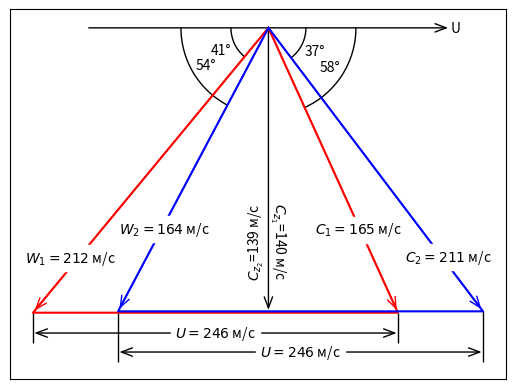

This chart was generated by the following Python code: (Note: this script raises an exception after producing the figure.)
from   scipy.interpolate     import make_interp_spline
from   matplotlib.patches    import Arc
from   matplotlib.transforms import Bbox, IdentityTransform, TransformedBbox
import matplotlib.pyplot     as plt
import numpy                 as np
import math
import matplotlib.patches    as mpatches

a1 = 58.067
a2 = 37.107
b1 = 41.43
b2 = 53.979

c1 = 164.964
c2 = 211.133
w1 = 211.573
w2 = 164.399

cz1 = 1.4
cz2 = 1.39333
u   = 2.45883
p1  = cz1 / math.tan(math. radians(a1))
p2  =-cz2 / math.tan(math. radians(b2))
pw1 = p1 - u
pw2 = p2 + u

fig, ax = plt.subplots()

# Ось U
arr = mpatches.FancyArrowPatch((-u/2,0),(u/2,0),arrowstyle='->,head_width=.15', mutation_scale=20)
ax.add_patch(arr)
ax.text(u/2, -0.02, 'U')

# Тела треугольников
ax.plot([0, p1, pw1, 0], [0, -cz1, -cz1, 0], 'r')
ax.plot([0, p2, pw2, 0], [0, -cz2, -cz2, 0], 'b')

# Мелкие стрелки внутри
arr = mpatches.FancyArrowPatch((0, 0),(p1, -cz1),arrowstyle='->,head_width=.15', mutation_scale=20,color='r')
ax.add_patch(arr)
ax.annotate(rf'$C_1={round(c1)}$ м/с', (.7, .25), xycoords=arr, ha='center', va='bottom',bbox=dict(boxstyle="square",fc="white", ec="white"))
arr = mpatches.FancyArrowPatch((0, 0),(p2, -cz2),arrowstyle='->,head_width=.15', mutation_scale=20,color='b')
ax.add_patch(arr)
ax.annotate(rf'$W_2={round(w2)}$ м/с', (.3, .25), xycoords=arr, ha='center', va='bottom',bbox=dict(boxstyle="square",fc="white", ec="white"))

# Большие стрелки снаружи
arr = mpatches.FancyArrowPatch((0, 0),(pw1, -cz1),arrowstyle='->,head_width=.15',mutation_scale=20,color='r')
ax.add_patch(arr)
ax.annotate(rf'$W_1={round(w1)}$ м/с',(.15, .15),xycoords=arr,ha='center',va='bottom',bbox=dict(boxstyle="square",fc="white", ec="white"))
arr = mpatches.FancyArrowPatch((0, 0),(pw2, -cz2),arrowstyle='->,head_width=.15', mutation_scale=20,color='b')
ax.add_patch(arr)
ax.annotate(rf'$C_2={round(c2)}$ м/с', (.85, .15), xycoords=arr, ha='center', va='bottom',bbox=dict(boxstyle="square",fc="white", ec="white"))

# Вертикальная скорость
arr = mpatches.FancyArrowPatch((0, 0),(0, -cz1),arrowstyle='->,head_width=.15', mutation_scale=20)
ax.add_patch(arr)
ax.annotate(r'$C_{z_1}$' + f'={round(cz1*100)}' + ' м/с', (1.6, .1), xycoords=arr, ha='center', va='bottom',rotation=-90)
ax.annotate(r'$C_{z_2}$' + f'={round(cz2*100)}' + ' м/с', (-0.9, .1), xycoords=arr, ha='center', va='bottom',rotation=90)

# Вертикальные палочки
ax.arrow(pw1, -cz1, 0, -0.15,width=0)
ax.arrow(pw2, -cz2, 0, -0.25,width=0)
ax.arrow(p1 , -cz1, 0, -0.15,width=0)
ax.arrow(p2 , -cz2, 0, -0.25,width=0)

arr = mpatches.FancyArrowPatch((p1+0.01, -cz1-0.1),(pw1-0.01, -cz1-0.1),arrowstyle='<->,head_width=.15',mutation_scale=20)
ax.add_patch(arr)
ax.annotate(f'$U={round(u*100)}$ м/с',(.5, .5),xycoords=arr,ha='center',va='center',bbox=dict(boxstyle="square",fc="white", ec="white"))
arr = mpatches.FancyArrowPatch((p2-0.01, -cz2-0.2),(pw2+0.01, -cz2-0.2),arrowstyle='<->,head_width=.15', mutation_scale=20)
ax.add_patch(arr)
ax.annotate(f'$U={round(u*100)}$ м/с',(.5, .5),xycoords=arr,ha='center',va='center',bbox=dict(boxstyle="square",fc="white", ec="white"))

# Углы
class AngleAnnotation(Arc):
    def __init__(self, xy, p1, p2, size=75, unit="points", ax=None,
                 text="", textposition="inside", text_kw=None, **kwargs): 
        self.ax = ax or plt.gca()
        self._xydata = xy  # in data coordinates
        self.vec1 = p1
        self.vec2 = p2
        self.size = size
        self.unit = unit
        self.textposition = textposition

        super().__init__(self._xydata, size, size, angle=0.0,
                         theta1=self.theta1, theta2=self.theta2, **kwargs)

        self.set_transform(IdentityTransform())
        self.ax.add_patch(self)

        self.kw = dict(ha="center", va="center",
                       xycoords=IdentityTransform(),
                       xytext=(0, 0), textcoords="offset points",
                       annotation_clip=True)
        self.kw.update(text_kw or {})
        self.text = ax.annotate(text, xy=self._center, **self.kw)

    def get_size(self):
        factor = 1.
        if self.unit == "points":
            factor = self.ax.figure.dpi / 72.
        elif self.unit[:4] == "axes":
            b = TransformedBbox(Bbox.unit(), self.ax.transAxes)
            dic = {"max": max(b.width, b.height),
                   "min": min(b.width, b.height),
                   "width": b.width, "height": b.height}
            factor = dic[self.unit[5:]]
        return self.size * factor

    def set_size(self, size):
        self.size = size

    def get_center_in_pixels(self):
        """return center in pixels"""
        return self.ax.transData.transform(self._xydata)

    def set_center(self, xy):
        """set center in data coordinates"""
        self._xydata = xy

    def get_theta(self, vec):
        vec_in_pixels = self.ax.transData.transform(vec) - self._center
        return np.rad2deg(np.arctan2(vec_in_pixels[1], vec_in_pixels[0]))

    def get_theta1(self):
        return self.get_theta(self.vec1)

    def get_theta2(self):
        return self.get_theta(self.vec2)

    def set_theta(self, angle):
        pass

    # Redefine attributes of the Arc to always give values in pixel space
    _center = property(get_center_in_pixels, set_center)
    theta1  = property(get_theta1          , set_theta )
    theta2  = property(get_theta2          , set_theta )
    width   = property(get_size            , set_size  )
    height  = property(get_size            , set_size  )

    # The following two methods are needed to update the text position.
    def draw(self, renderer):
        self.update_text()
        super().draw(renderer)

    def update_text(self):
        c = self._center
        s = self.get_size()
        angle_span = (self.theta2 - self.theta1) % 360
        angle = np.deg2rad(self.theta1 + angle_span / 2)
        r = s / 2
        if self.textposition == "inside":
            r = s / np.interp(angle_span, [60, 90, 135, 180],
                                          [3.3, 3.5, 3.8, 4])
        self.text.xy = c + r * np.array([np.cos(angle), np.sin(angle)])
        if self.textposition == "outside":
            def R90(a, r, w, h):
                if a < np.arctan(h/2/(r+w/2)):
                    return np.sqrt((r+w/2)**2 + (np.tan(a)*(r+w/2))**2)
                else:
                    c = np.sqrt((w/2)**2+(h/2)**2)
                    T = np.arcsin(c * np.cos(np.pi/2 - a + np.arcsin(h/2/c))/r)
                    xy = r * np.array([np.cos(a + T), np.sin(a + T)])
                    xy += np.array([w/2, h/2])
                    return np.sqrt(np.sum(xy**2))

            def R(a, r, w, h):
                aa = (a % (np.pi/4))*((a % (np.pi/2)) <= np.pi/4) + \
                     (np.pi/4 - (a % (np.pi/4)))*((a % (np.pi/2)) >= np.pi/4)
                return R90(aa, r, *[w, h][::int(np.sign(np.cos(2*a)))])

            bbox = self.text.get_window_extent()
            X = R(angle, r, bbox.width, bbox.height)
            trans = self.ax.figure.dpi_scale_trans.inverted()
            offs = trans.transform(((X-s/2), 0))[0] * 72
            self.text.set_position([offs*np.cos(angle), offs*np.sin(angle)])

am1 = AngleAnnotation((0,0),(-2 ,  0  ),(pw1, -cz1),ax=ax,size=75, text=f'{round(b1)}°',textposition="edge")
am2 = AngleAnnotation((0,0),(pw2, -cz2),(2  ,  0  ),ax=ax,size=75, text=f'{round(a2)}°',textposition="edge")
am3 = AngleAnnotation((0,0),(p1 , -cz1),(2  ,  0  ),ax=ax,size=175,text=f'{round(a1)}°',textposition="inside")
am4 = AngleAnnotation((0,0),(-2 ,  0  ),(p2 , -cz2),ax=ax,size=175,text=f'{round(b2)}°',textposition="inside")

# Очистить оси от пометок
ax.axes.xaxis.set_ticks([])
ax.axes.yaxis.set_ticks([])

plt.savefig('speed.pgf', bbox_inches='tight', backend='pgf')
